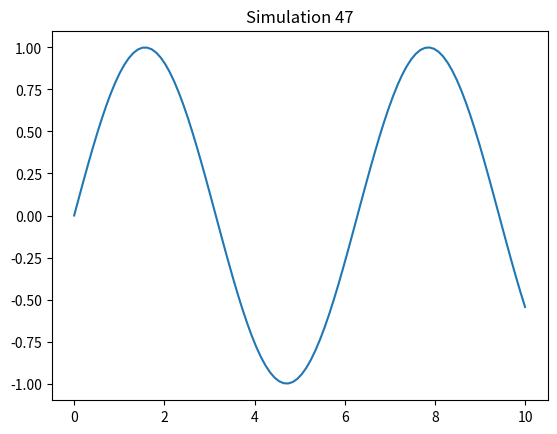

This figure's Python source:
import numpy as np
import matplotlib.pyplot as plt

def sim_47():
    x = np.linspace(0, 10, 100)
    y = np.sin(x)
    plt.plot(x, y)
    plt.title('Simulation 47')
    plt.show()

if __name__ == '__main__':
    sim_47()
